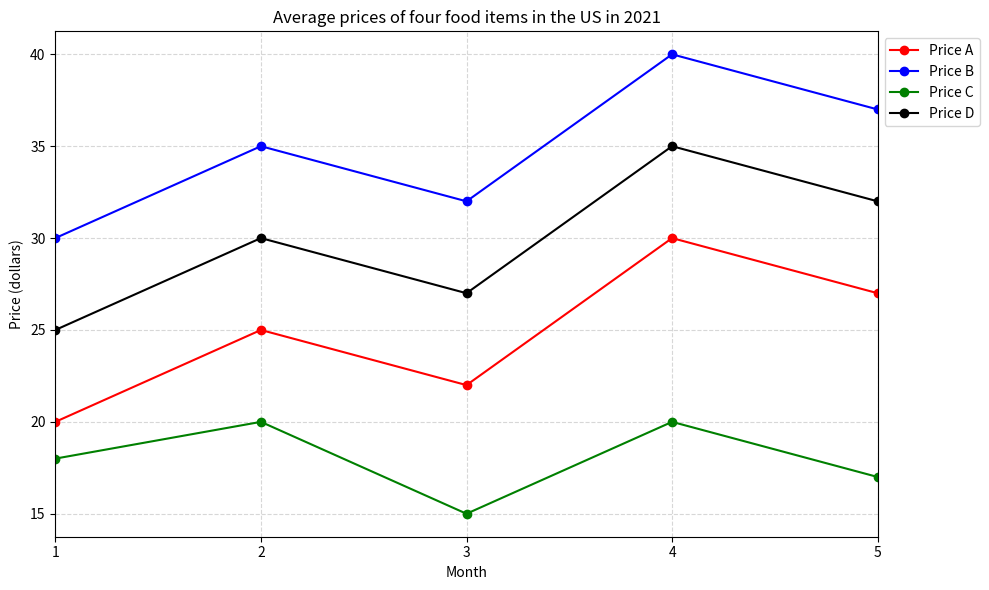

Here is the Python script that generated this plot: (Note: this script raises an exception after producing the figure.)

import matplotlib.pyplot as plt
import numpy as np

# data
x = np.arange(1, 6) # Month
Price_A = [20, 25, 22, 30, 27]
Price_B = [30, 35, 32, 40, 37]
Price_C = [18, 20, 15, 20, 17]
Price_D = [25, 30, 27, 35, 32]

# create figure
plt.figure(figsize=(10,6))

# create a subplot
ax=plt.subplot()

# plot the data
ax.plot(x, Price_A, color='red', marker='o', label='Price A')
ax.plot(x, Price_B, color='blue', marker='o', label='Price B')
ax.plot(x, Price_C, color='green', marker='o', label='Price C')
ax.plot(x, Price_D, color='black', marker='o', label='Price D')

# set x ticks
ax.set_xticks(x)

# setting the limit of x axis
ax.set_xlim(1, 5)

# setting the grid
ax.grid(linestyle='--', alpha=0.5)

# set the title
ax.set_title('Average prices of four food items in the US in 2021')

# set the xlabel and ylabel
ax.set_xlabel('Month')
ax.set_ylabel('Price (dollars)')

# set the legend
ax.legend(loc='upper left', bbox_to_anchor=(1, 1))

# tight the layout
plt.tight_layout()

# save the figure
plt.savefig('line chart/png/546.png')

# clear the current figure
plt.clf()
